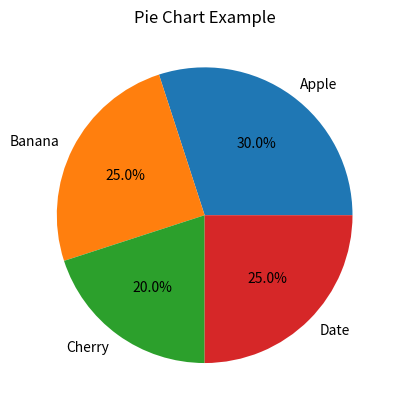

This figure's Python source:
import matplotlib.pyplot as plt

labels = ['Apple', 'Banana', 'Cherry', 'Date']
sizes = [30, 25, 20, 25]

plt.pie(sizes, labels=labels, autopct='%1.1f%%')
plt.title("Pie Chart Example")
plt.show()
